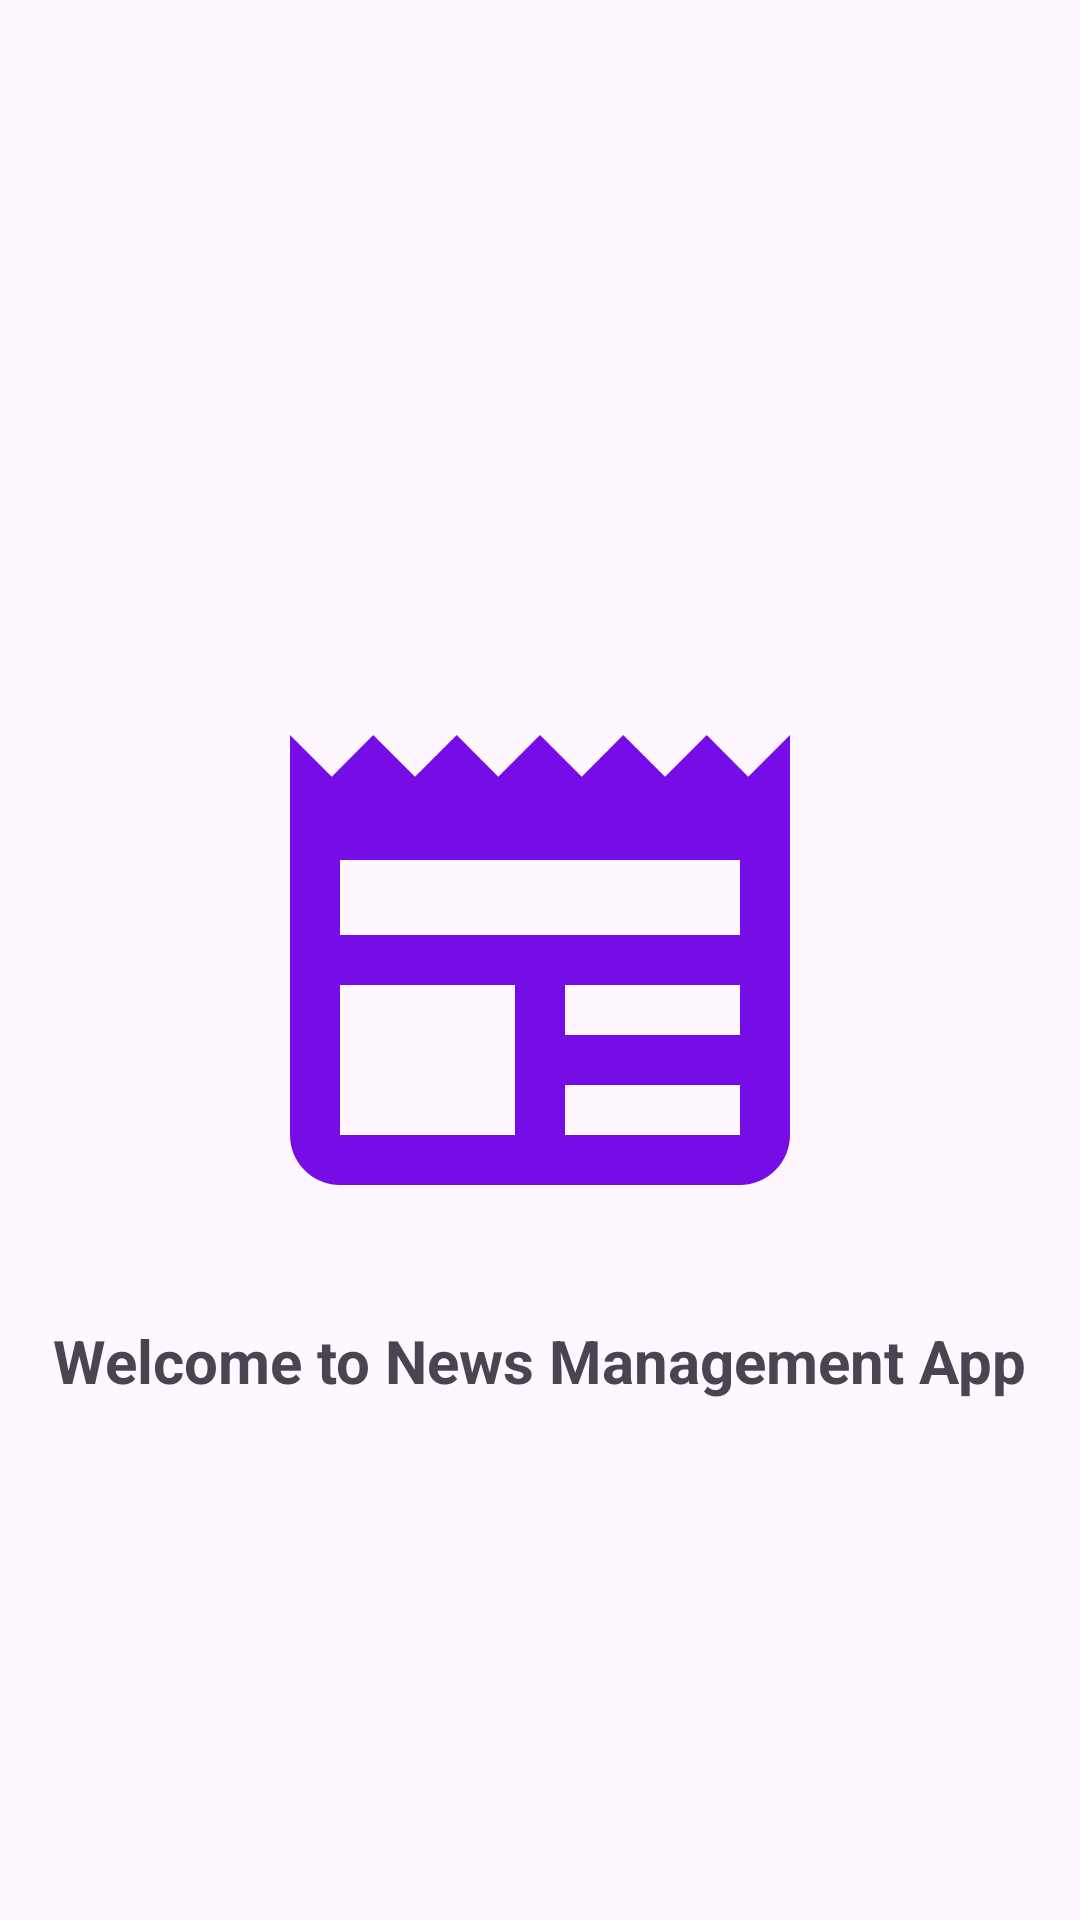

Android layout source for this screen:
<!-- AndroidManifest.xml: application theme Theme.NewProject -->
<!-- res/layout/activity_splash_screen.xml -->
<?xml version="1.0" encoding="utf-8"?>
<androidx.constraintlayout.widget.ConstraintLayout xmlns:android="http://schemas.android.com/apk/res/android"
    xmlns:app="http://schemas.android.com/apk/res-auto"
    xmlns:tools="http://schemas.android.com/tools"
    android:layout_width="match_parent"
    android:layout_height="match_parent"
    tools:context=".view.activity.SplashScreenActivity">
    <ImageView
        android:id="@+id/img_icon"
        android:layout_width="@dimen/_200dp"
        android:layout_height="@dimen/_200dp"
        android:src="@drawable/baseline_newspaper_24"
        app:layout_constraintTop_toTopOf="parent"
        app:layout_constraintStart_toStartOf="parent"
        app:layout_constraintEnd_toEndOf="parent"
        app:layout_constraintBottom_toBottomOf="parent"/>
    <TextView
        android:textStyle="bold"
        android:textSize="@dimen/_20dp"
        android:layout_margin="@dimen/_20dp"
        android:layout_width="wrap_content"
        android:layout_height="wrap_content"
        android:text="@string/splash_intro"
        app:layout_constraintTop_toBottomOf="@id/img_icon"
        app:layout_constraintStart_toStartOf="parent"
        app:layout_constraintEnd_toEndOf="parent"/>


</androidx.constraintlayout.widget.ConstraintLayout>
<!-- resources referenced by this layout -->
<resources>
  <dimen name="_200dp">200dp</dimen>
  <dimen name="_20dp">20dp</dimen>
  <!-- drawable baseline_newspaper_24 (drawable) -->
  <vector android:height="24dp" android:tint="#760DE7"
      android:viewportHeight="24" android:viewportWidth="24"
      android:width="24dp" xmlns:android="http://schemas.android.com/apk/res/android">
      <path android:fillColor="@android:color/white" android:pathData="M22,3l-1.67,1.67L18.67,3L17,4.67L15.33,3l-1.66,1.67L12,3l-1.67,1.67L8.67,3L7,4.67L5.33,3L3.67,4.67L2,3v16c0,1.1 0.9,2 2,2l16,0c1.1,0 2,-0.9 2,-2V3zM11,19H4v-6h7V19zM20,19h-7v-2h7V19zM20,15h-7v-2h7V15zM20,11H4V8h16V11z"/>
  </vector>
  <string name="splash_intro">Welcome to News Management App</string>
  <style name="Theme.NewProject" parent="Base.Theme.NewProject" />
  <style name="Base.Theme.NewProject" parent="Theme.Material3.DayNight">
          
          
      </style>
</resources>
